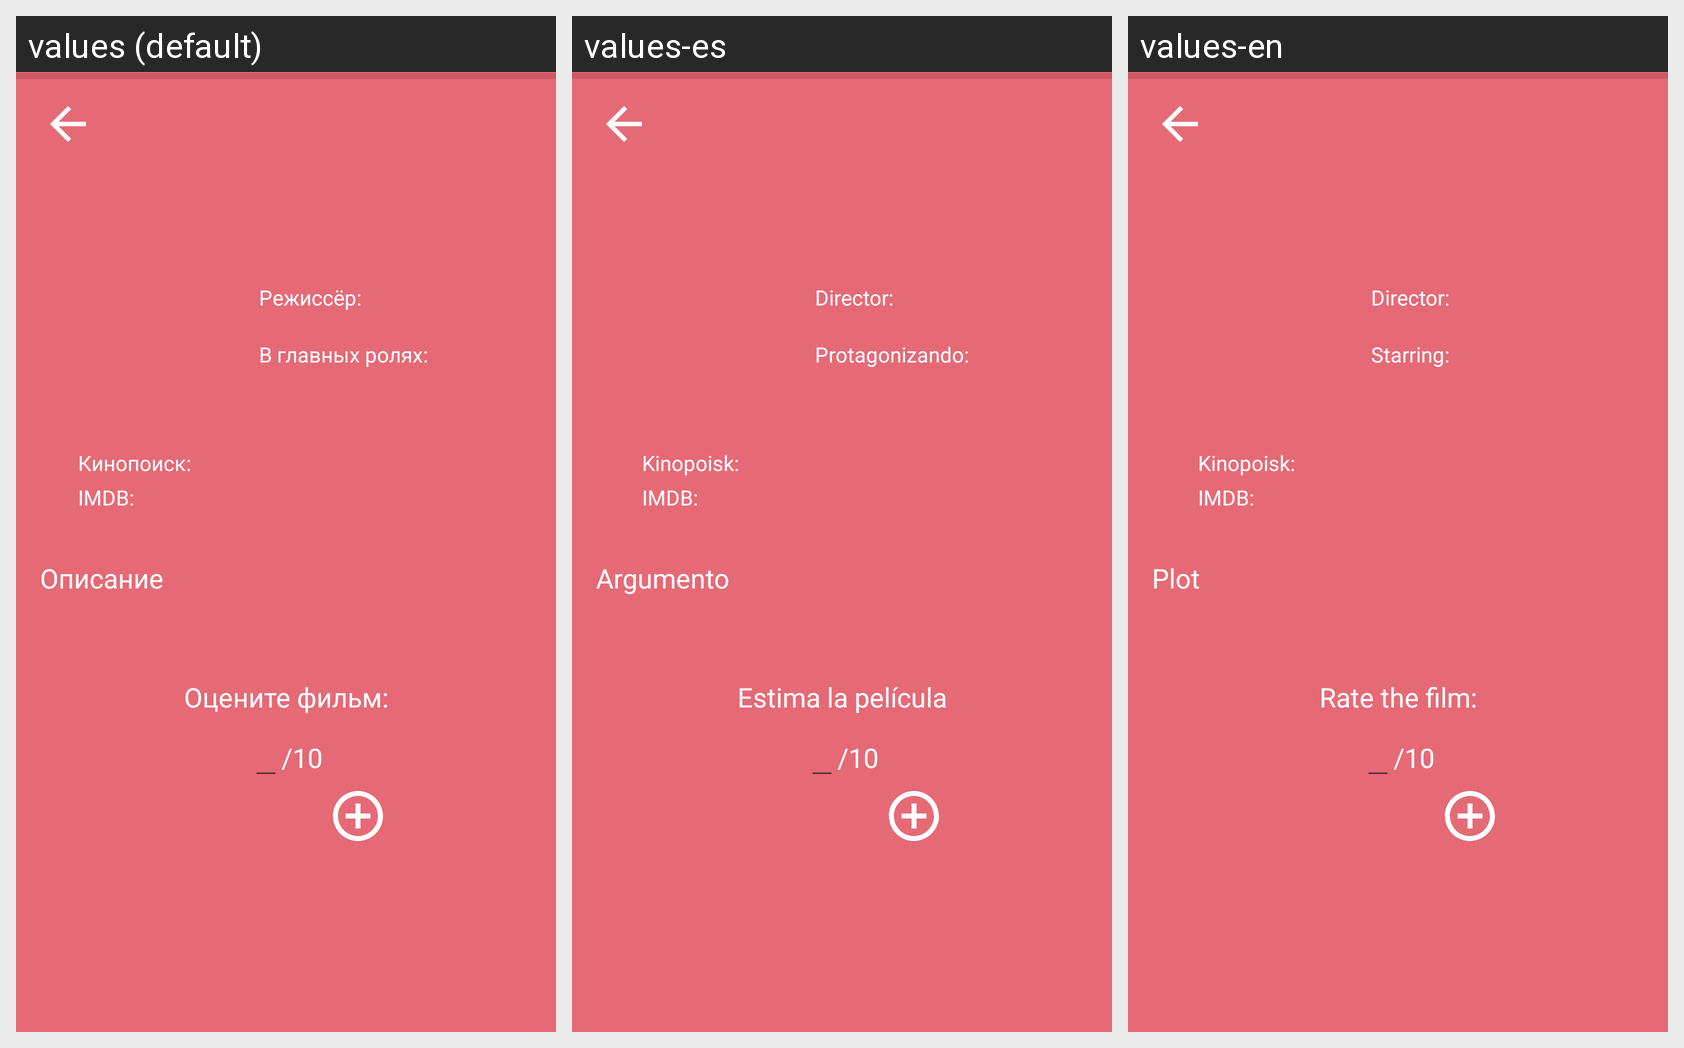

Here is an Android app screen in its default locale and in the app's own translations. Write out the translated-string differences for the strings that appear on this screen.
Android screen res/layout/film_page.xml rendered under 3 locales, left to right: values (default), values-es, values-en. Device: Nexus 5 (rendered at 1080×1920; each locale shown at half size, 540×960, under a caption strip naming it); theme Theme.KinotechAppV1.
Strings drawn on this screen, with the default value and each locale's value (text and hints the layout hard-codes, and strings that could not be matched under every locale, appear in the picture but are not listed):

director
  values: Режиссёр:
  values-es: Director:
  values-en: Director:

roles
  values: В главных ролях:
  values-es: Protagonizando:
  values-en: Starring:

kinopoisk
  values: Кинопоиск:
  values-es: Kinopoisk:
  values-en: Kinopoisk:

imdb
  values: IMDB:
  values-es: IMDB:  [not translated; the default value is used]
  values-en: IMDB:  [not translated; the default value is used]

description
  values: Описание
  values-es: Argumento
  values-en: Plot

rate_film
  values: Оцените фильм:
  values-es: Estima la película
  values-en: Rate the film:

ten
  values: /10
  values-es: /10  [not translated; the default value is used]
  values-en: /10  [not translated; the default value is used]
